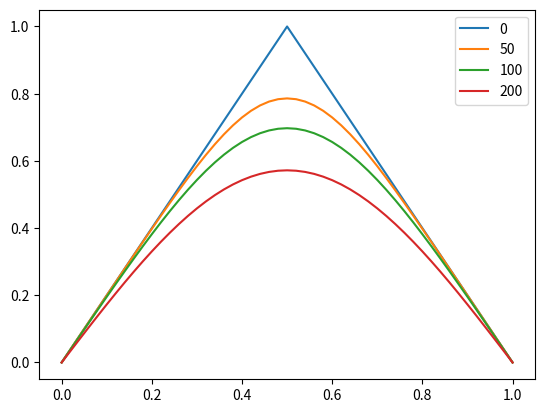

Generate this figure with matplotlib:
import numpy as np
import matplotlib.pyplot as plt


n = 50
a = 0
b = 1

m = 600

dx = (b-a) / n
dt = (0.9 * (dx)**2) / 2

x = np.linspace(a, b, n+1)
t = np.linspace(0, dt*m, m+1)

# u(x, t)
u = np.zeros((n+1, m+1))

for i in range(n+1):
    if (a+i*dx) <= 1/2:
        u[i, 0] = 2*(a+i*dx)
    elif 1/2 <= (a+i*dx): 
        u[i, 0] = 2*(1-(a+i*dx))

for t in range(m):
    for i in range(n+1):
        if (a+i*dx) == a:
            u[i, t+1] = 0
        elif (a+i*dx) == b:
            u[i, t+1] = 0
        else:
            u[i, t+1] = u[i, t] +  dt*(u[i+1, t] - 2*u[i, t] + u[i-1, t]) / dx**2 
    

for t in [0, 50, 100, 200]:
    plt.plot(x, u[:, t])
    plt.legend([0, 50, 100, 200])

plt.show()